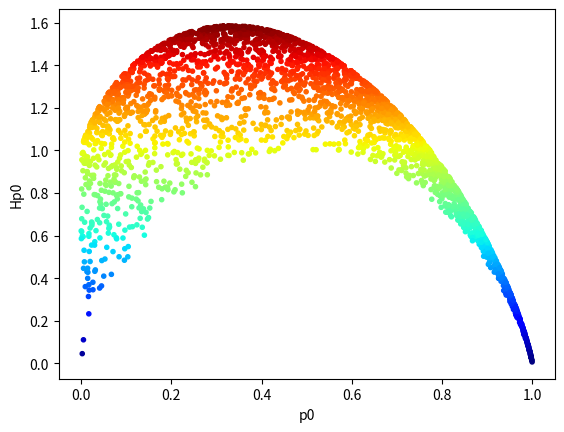
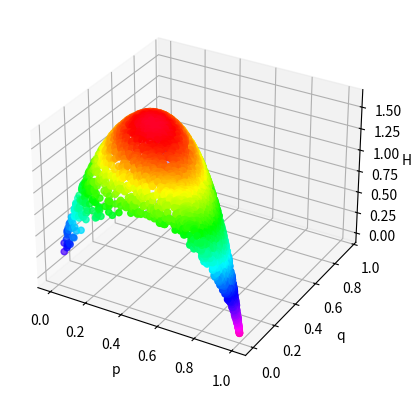

These charts were generated, in order, by the following Python code:
import numpy as np
import math
import random as rd
import matplotlib.pyplot as plt
from mpl_toolkits import mplot3d


def Entropy(p, q, r):
    return -(p*math.log2(p) + q*math.log2(q) + r*math.log2(r))


def draw_pqH():
    p = []
    q = []
    r = []
    H = []

    for i in range(0, 3000):
        a = rd.random()
        p.append(a)
        b = 1
        while b > 1 - a:
            b = rd.random()
        q.append(b)
        r.append(1 - a - b)
        entropy = Entropy(a, b, 1 - a - b)
        H.append(entropy)

    fig1 = plt.figure("Đồ thị tập giá trị của H(X) theo p và q")
    ax1 = plt.axes(projection="3d")
    p = np.array(p)
    q = np.array(q)
    H = np.array(H)
    ax1.scatter3D(p, q, H, c=H, cmap=plt.get_cmap("gist_rainbow_r"))
    ax1.set_xlabel("p")
    ax1.set_ylabel("q")
    ax1.set_zlabel("H(X)")


def Hp0_max(p0):
    p = 1
    H = []
    for i in range(0, 100):
        while p > 1-p0:
            p = rd.random()
        q = 1-p0-p
        entropy = Entropy(p, q, p0)
        H.append(entropy)
    return max(H)


def draw_Hp0_max():
    p0 = [rd.random() for i in range(0, 3000)]
    fig = plt.figure("Đồ thị tập giá trị Hp0_max theo p0")
    Hp0 = np.array([Hp0_max(p) for p in p0])
    p0 = np.array(p0)
    plt.scatter(p0, Hp0, c=Hp0, cmap=plt.get_cmap("jet"), marker=".")
    plt.xlabel("p0")
    plt.ylabel("Hp0")


draw_Hp0_max()
draw_pqH()

plt.show()


